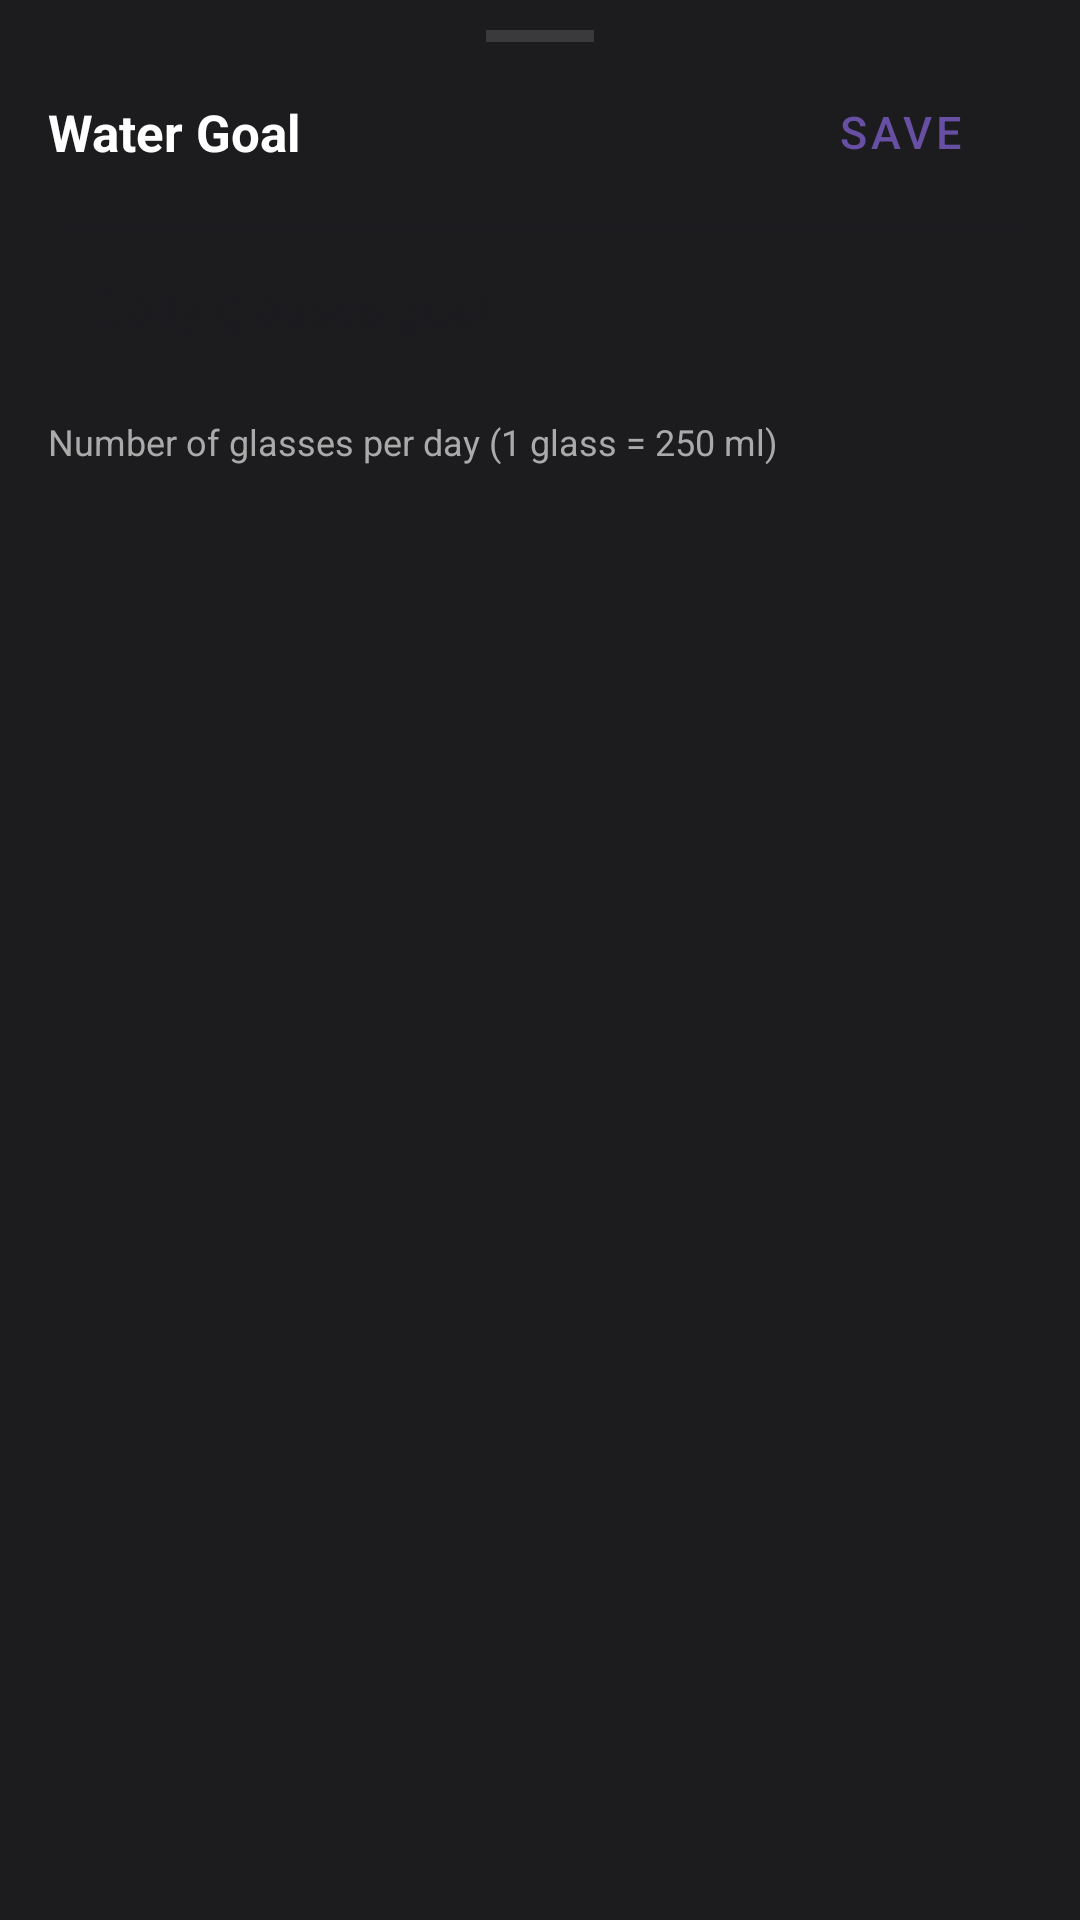

Reconstruct the res/layout file that produces this screen, plus the resources it refers to.
<!-- AndroidManifest.xml: application theme Theme.MacroMax -->
<!-- res/layout/bottom_sheet_water_goal.xml -->
<?xml version="1.0" encoding="utf-8"?>
<LinearLayout xmlns:android="http://schemas.android.com/apk/res/android"
    android:layout_width="match_parent"
    android:layout_height="wrap_content"
    android:orientation="vertical"
    android:background="#1C1C1E">

    
    <View
        android:layout_width="36dp"
        android:layout_height="4dp"
        android:layout_gravity="center_horizontal"
        android:layout_marginTop="10dp"
        android:layout_marginBottom="4dp"
        android:background="#3A3A3C" />

    
    <LinearLayout
        android:layout_width="match_parent"
        android:layout_height="52dp"
        android:orientation="horizontal"
        android:gravity="center_vertical"
        android:paddingHorizontal="16dp">

        <TextView
            android:layout_width="0dp"
            android:layout_height="wrap_content"
            android:layout_weight="1"
            android:text="Water Goal"
            android:textSize="17sp"
            android:textStyle="bold"
            android:textColor="#FFFFFF" />

        <com.google.android.material.button.MaterialButton
            android:id="@+id/btnWaterGoalSave"
            style="@style/Widget.MaterialComponents.Button.TextButton"
            android:layout_width="wrap_content"
            android:layout_height="wrap_content"
            android:text="Save"
            android:textSize="15sp" />

    </LinearLayout>

    <LinearLayout
        android:layout_width="match_parent"
        android:layout_height="wrap_content"
        android:orientation="vertical"
        android:paddingHorizontal="16dp"
        android:paddingBottom="40dp">

        <com.google.android.material.textfield.TextInputLayout
            style="@style/Widget.MaterialComponents.TextInputLayout.OutlinedBox"
            android:layout_width="match_parent"
            android:layout_height="wrap_content"
            android:hint="@string/profile_water_goal"
            android:layout_marginBottom="8dp">

            <com.google.android.material.textfield.TextInputEditText
                android:id="@+id/etWaterGoalValue"
                android:layout_width="match_parent"
                android:layout_height="wrap_content"
                android:inputType="number"
                android:imeOptions="actionDone" />
        </com.google.android.material.textfield.TextInputLayout>

        <TextView
            android:layout_width="wrap_content"
            android:layout_height="wrap_content"
            android:text="Number of glasses per day (1 glass = 250 ml)"
            android:textSize="12sp"
            android:textColor="#AAAAAA" />

    </LinearLayout>

</LinearLayout>
<!-- resources referenced by this layout -->
<resources>
  <string name="profile_water_goal">Daily glasses goal</string>
  <style name="Theme.MacroMax" parent="Base.Theme.MacroMax" />
  <style name="Base.Theme.MacroMax" parent="Theme.Material3.DayNight.NoActionBar">
          
          
      </style>
</resources>
